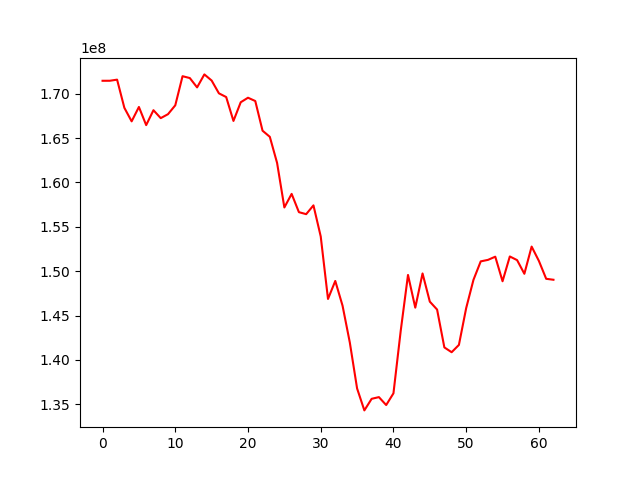

Source data for this figure (header and first rows):
, 0
0, 171461869
1, 171464601
2, 171588499
3, 168414761
4, 166890076
5, 168510192
6, 166464787
7, 168145768
8, 167251422
9, 167696769
10, 168696950
11, 171977575
12, 171769300
13, 170717438
14, 172180663
15, 171488716
16, 170047156
17, 169629132
18, 166936463
19, 169041859
20, 169551717
21, 169180928
22, 165836227
23, 165145916
24, 162201799
25, 157184839
26, 158714913
27, 156655016
28, 156429342
29, 157420475
30, 153919053
31, 146872837
32, 148902181
33, 146116515
34, 141963719
35, 136787823
36, 134314014
37, 135619453
38, 135810716
39, 134916430
40, 136239326
41, 143292757
42, 149581303
43, 145893286
44, 149747619
45, 146570710
46, 145679421
47, 141412029
48, 140870879
49, 141694564
50, 145844386
51, 149025309
52, 151108263
53, 151279010
54, 151637484
55, 148868560
56, 151662721
57, 151250848
58, 149710110
59, 152775698
... 3 more rows
